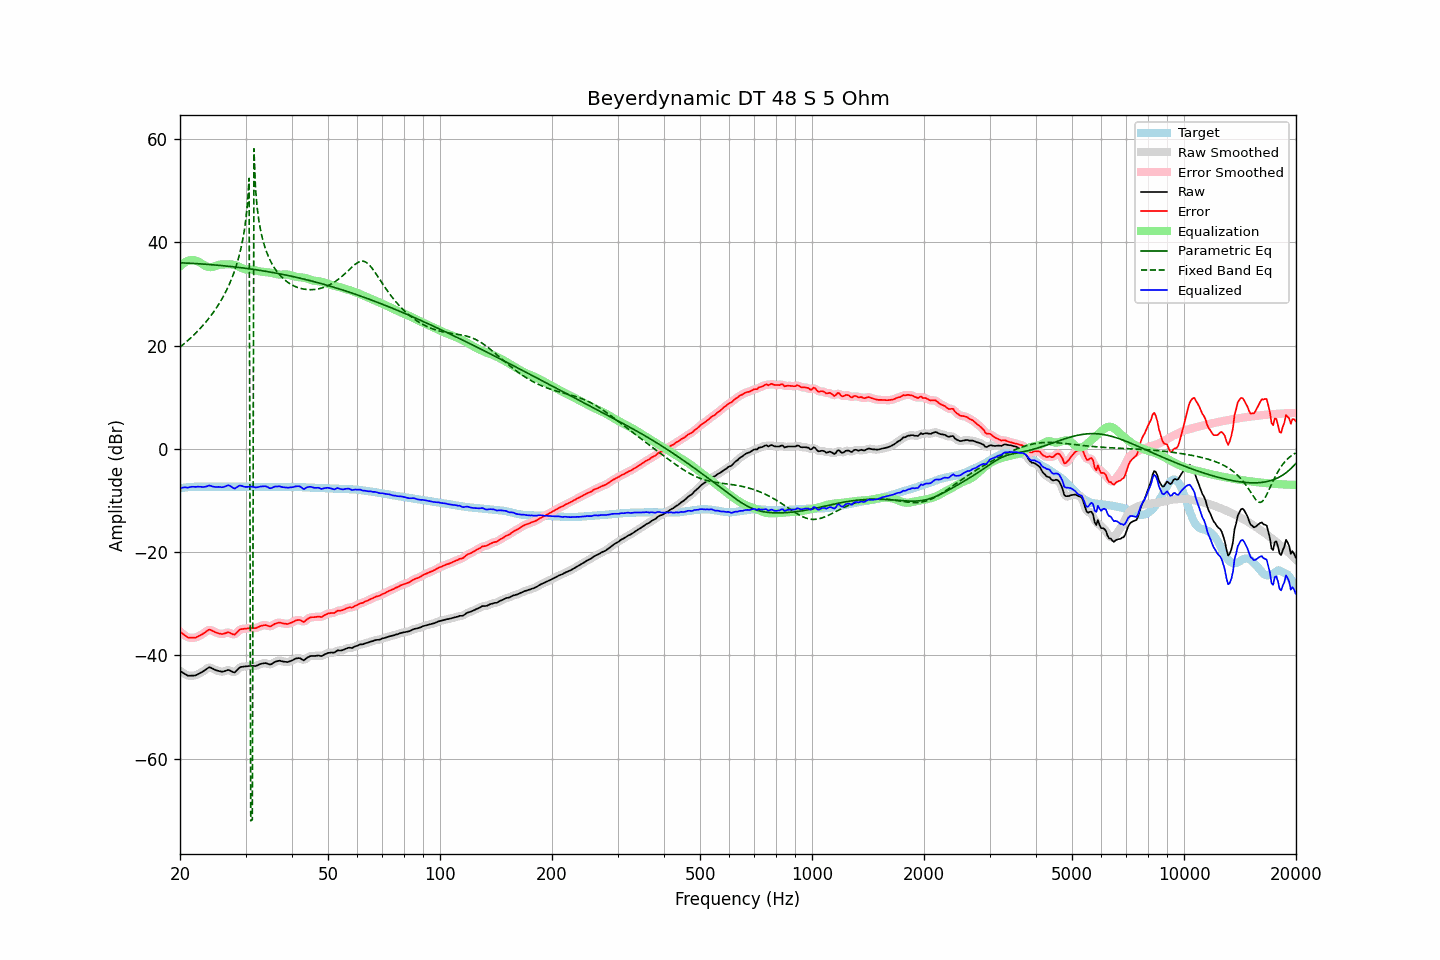

Data behind this chart, as committed beside it:
frequency, raw, error, smoothed, error_smoothed, equalization, parametric_eq, fixed_band_eq, equalized_raw, equalized_smoothed, target
20.00, -43.02, -35.40, -42.99, -35.37, 35.37, 36.06, 19.72, -7.65, -7.63, -7.62
20.20, -43.21, -35.64, -43.22, -35.65, 35.66, 36.05, 19.97, -7.54, -7.56, -7.57
20.40, -43.40, -35.88, -43.42, -35.90, 35.92, 36.03, 20.23, -7.48, -7.50, -7.52
20.61, -43.57, -36.08, -43.60, -36.12, 36.13, 36.02, 20.49, -7.44, -7.46, -7.49
20.81, -43.77, -36.33, -43.77, -36.33, 36.31, 36.00, 20.76, -7.46, -7.46, -7.44
21.02, -43.94, -36.54, -43.88, -36.48, 36.44, 35.99, 21.04, -7.50, -7.45, -7.40
21.23, -43.93, -36.55, -43.94, -36.56, 36.53, 35.97, 21.32, -7.39, -7.41, -7.38
21.44, -43.92, -36.56, -43.94, -36.58, 36.58, 35.96, 21.61, -7.33, -7.36, -7.36
21.66, -43.91, -36.57, -43.92, -36.58, 36.59, 35.94, 21.90, -7.32, -7.33, -7.34
21.87, -43.89, -36.57, -43.88, -36.56, 36.55, 35.92, 22.20, -7.35, -7.33, -7.33
22.09, -43.82, -36.51, -43.80, -36.49, 36.47, 35.90, 22.51, -7.36, -7.33, -7.31
22.31, -43.65, -36.35, -43.67, -36.37, 36.34, 35.88, 22.83, -7.31, -7.32, -7.30
22.54, -43.50, -36.20, -43.51, -36.21, 36.18, 35.86, 23.15, -7.32, -7.33, -7.30
22.76, -43.32, -36.02, -43.33, -36.03, 35.99, 35.84, 23.49, -7.33, -7.34, -7.30
22.99, -43.17, -35.86, -43.15, -35.84, 35.79, 35.82, 23.83, -7.38, -7.36, -7.31
23.22, -42.95, -35.64, -42.95, -35.64, 35.59, 35.80, 24.19, -7.36, -7.36, -7.31
23.45, -42.73, -35.42, -42.71, -35.41, 35.42, 35.78, 24.55, -7.31, -7.29, -7.31
23.69, -42.52, -35.22, -42.50, -35.19, 35.30, 35.75, 24.93, -7.22, -7.19, -7.30
23.92, -42.31, -35.01, -42.37, -35.08, 35.23, 35.73, 25.32, -7.07, -7.14, -7.30
24.16, -42.35, -35.05, -42.37, -35.07, 35.22, 35.70, 25.72, -7.13, -7.15, -7.30
24.40, -42.51, -35.22, -42.48, -35.18, 35.25, 35.68, 26.14, -7.25, -7.23, -7.29
24.65, -42.65, -35.35, -42.65, -35.36, 35.34, 35.65, 26.57, -7.32, -7.32, -7.30
24.89, -42.82, -35.52, -42.80, -35.51, 35.45, 35.63, 27.02, -7.37, -7.36, -7.30
25.14, -42.93, -35.63, -42.92, -35.62, 35.56, 35.60, 27.49, -7.36, -7.36, -7.30
25.39, -43.01, -35.72, -43.02, -35.73, 35.66, 35.57, 27.97, -7.35, -7.37, -7.29
25.65, -43.09, -35.80, -43.10, -35.80, 35.71, 35.54, 28.48, -7.38, -7.39, -7.29
25.91, -43.15, -35.85, -43.13, -35.83, 35.73, 35.51, 29.01, -7.43, -7.40, -7.30
26.16, -43.11, -35.81, -43.10, -35.80, 35.73, 35.48, 29.57, -7.38, -7.37, -7.30
26.43, -43.02, -35.72, -43.01, -35.71, 35.74, 35.45, 30.15, -7.27, -7.26, -7.30
26.69, -42.91, -35.61, -42.90, -35.60, 35.76, 35.42, 30.77, -7.14, -7.14, -7.30
26.96, -42.81, -35.51, -42.87, -35.57, 35.78, 35.39, 31.43, -7.03, -7.08, -7.30
27.23, -42.91, -35.61, -42.93, -35.63, 35.77, 35.36, 32.12, -7.14, -7.15, -7.30
27.50, -43.08, -35.78, -43.09, -35.79, 35.74, 35.32, 32.87, -7.33, -7.35, -7.30
27.77, -43.23, -35.92, -43.22, -35.91, 35.68, 35.29, 33.67, -7.54, -7.53, -7.31
28.05, -43.29, -35.98, -43.19, -35.88, 35.61, 35.25, 34.53, -7.69, -7.59, -7.31
28.33, -42.98, -35.66, -42.99, -35.68, 35.51, 35.22, 35.48, -7.47, -7.48, -7.32
28.62, -42.68, -35.36, -42.69, -35.37, 35.40, 35.18, 36.52, -7.28, -7.29, -7.32
28.90, -42.36, -35.05, -42.41, -35.09, 35.26, 35.14, 37.68, -7.09, -7.15, -7.31
29.19, -42.23, -34.91, -42.24, -34.93, 35.11, 35.10, 38.99, -7.12, -7.14, -7.32
29.48, -42.19, -34.88, -42.17, -34.85, 34.95, 35.06, 40.51, -7.23, -7.21, -7.31
29.78, -42.16, -34.84, -42.14, -34.83, 34.83, 35.02, 42.31, -7.32, -7.31, -7.32
30.08, -42.12, -34.81, -42.12, -34.80, 34.76, 34.98, 44.56, -7.35, -7.35, -7.31
30.38, -42.09, -34.77, -42.08, -34.76, 34.74, 34.94, 47.57, -7.35, -7.34, -7.32
30.68, -42.05, -34.73, -42.05, -34.73, 34.74, 34.90, 52.42, -7.31, -7.31, -7.32
30.99, -42.02, -34.70, -42.03, -34.70, 34.73, 34.86, -72.03, -7.28, -7.29, -7.32
31.30, -42.03, -34.70, -42.04, -34.71, 34.71, 34.81, -71.83, -7.32, -7.33, -7.33
31.61, -42.04, -34.71, -42.04, -34.71, 34.66, 34.77, 58.14, -7.38, -7.38, -7.33
31.93, -42.06, -34.73, -42.02, -34.68, 34.59, 34.72, 50.31, -7.46, -7.43, -7.33
32.24, -41.94, -34.60, -41.93, -34.60, 34.51, 34.67, 46.76, -7.43, -7.42, -7.34
32.57, -41.80, -34.46, -41.81, -34.47, 34.44, 34.63, 44.38, -7.36, -7.37, -7.34
32.89, -41.66, -34.32, -41.67, -34.33, 34.37, 34.58, 42.58, -7.28, -7.30, -7.34
33.22, -41.58, -34.23, -41.57, -34.22, 34.33, 34.53, 41.14, -7.25, -7.24, -7.35
33.55, -41.53, -34.18, -41.51, -34.15, 34.29, 34.48, 39.94, -7.23, -7.22, -7.35
33.89, -41.48, -34.12, -41.50, -34.14, 34.26, 34.43, 38.93, -7.21, -7.24, -7.36
34.23, -41.54, -34.18, -41.57, -34.21, 34.23, 34.37, 38.05, -7.30, -7.34, -7.36
34.57, -41.67, -34.30, -41.67, -34.30, 34.20, 34.32, 37.27, -7.47, -7.47, -7.37
34.92, -41.78, -34.41, -41.71, -34.34, 34.16, 34.27, 36.59, -7.63, -7.56, -7.37
35.27, -41.66, -34.28, -41.64, -34.26, 34.10, 34.21, 35.98, -7.56, -7.54, -7.38
35.62, -41.46, -34.08, -41.47, -34.10, 34.03, 34.15, 35.43, -7.43, -7.44, -7.38
35.97, -41.24, -33.86, -41.28, -33.90, 33.95, 34.10, 34.94, -7.29, -7.33, -7.38
... 635 more rows
